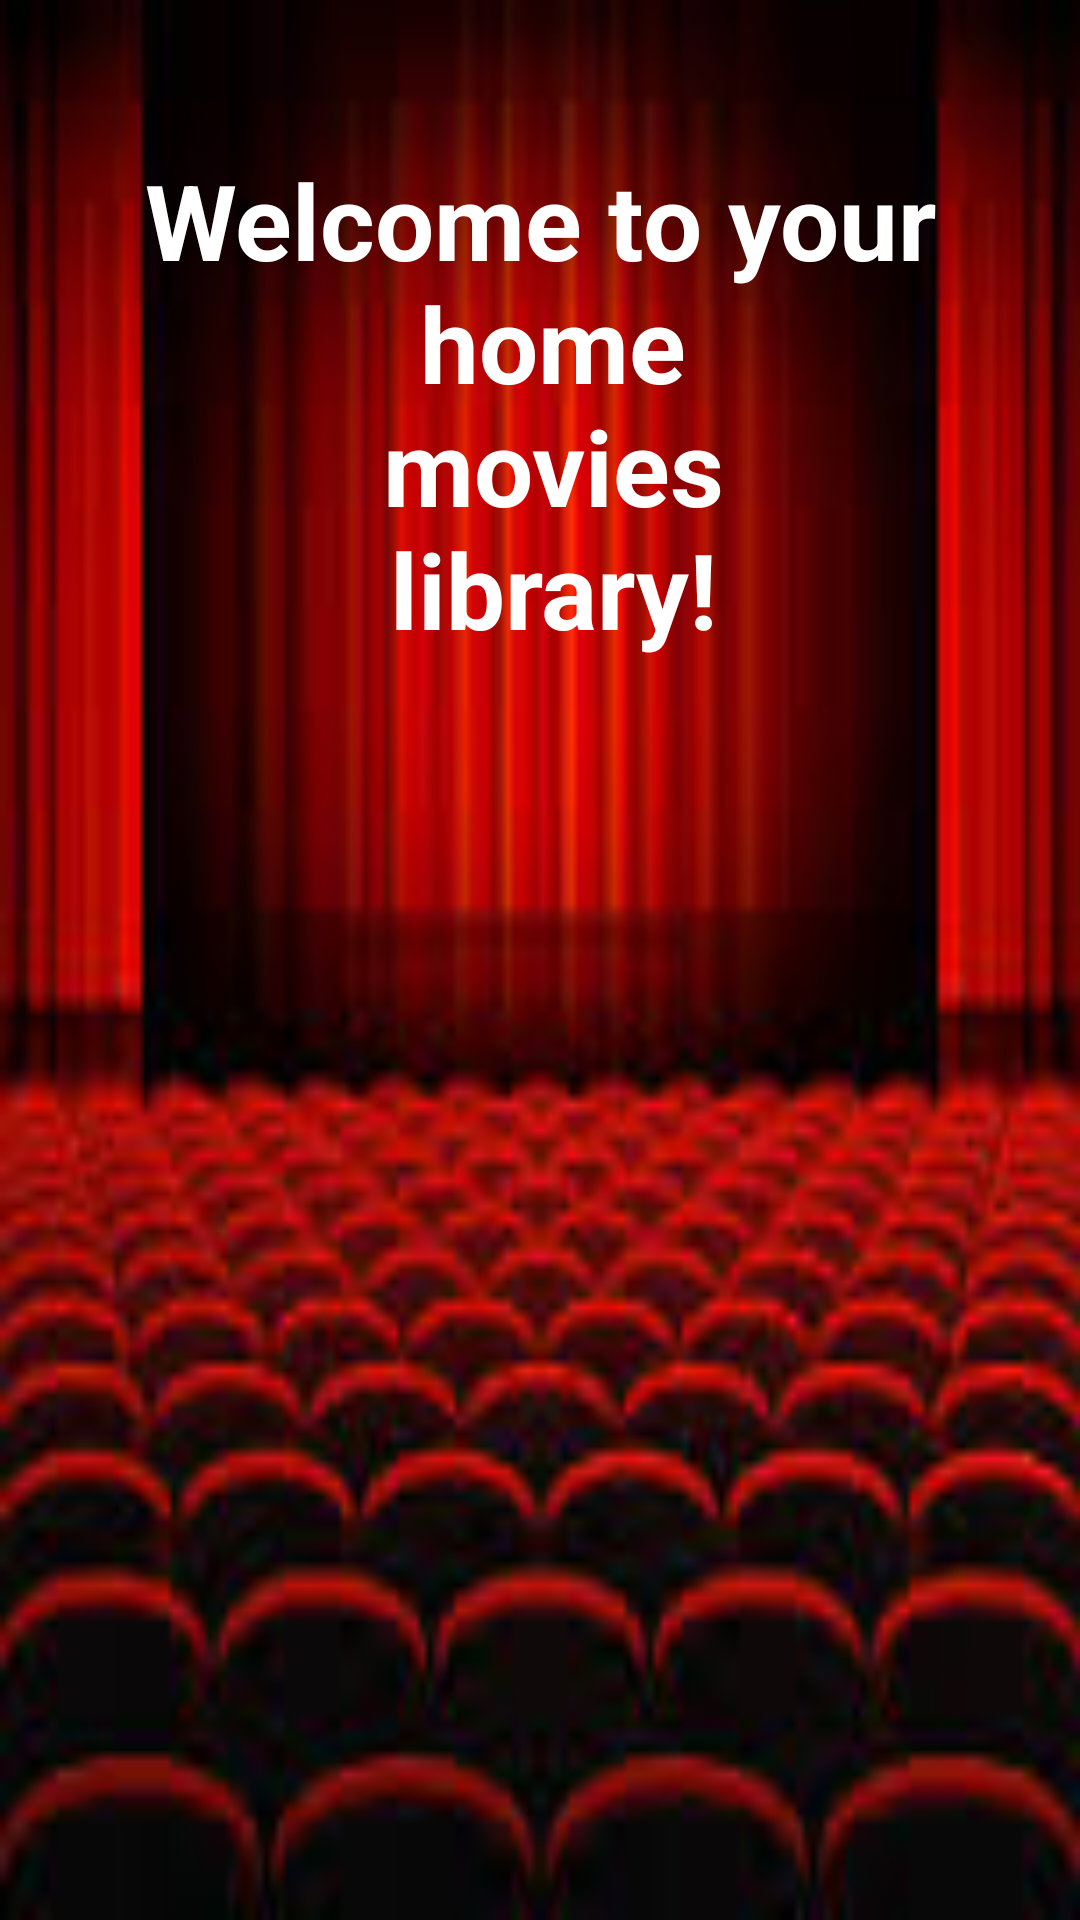

Produce the Android XML layout that renders to this screen, including the resource entries it uses.
<!-- AndroidManifest.xml: application theme Theme.MyAppTheme -->
<!-- res/layout/activity_main.xml -->
<FrameLayout xmlns:android="http://schemas.android.com/apk/res/android"
    xmlns:tools="http://schemas.android.com/tools"
    android:layout_width="match_parent"
    android:layout_height="match_parent">

<LinearLayout
     android:layout_width="fill_parent"
    android:layout_height="fill_parent" android:paddingLeft="@dimen/activity_horizontal_margin"
    android:paddingRight="@dimen/activity_horizontal_margin"
    android:paddingTop="@dimen/activity_vertical_margin"
    android:paddingBottom="@dimen/activity_vertical_margin" tools:context=".MainActivity"
    android:orientation="vertical"
    android:background="@drawable/mainbg">

    <ListView
        android:layout_width="fill_parent"
        android:layout_height="match_parent"
        android:id="@+id/listMovies"
        android:layout_alignParentTop="true"
        android:layout_centerHorizontal="true"
        android:layout_weight="10"
        android:layout_marginLeft="5dp"
        android:layout_marginRight="5dp" />

    <Button
        android:layout_width="wrap_content"
        android:layout_height="wrap_content"
        android:text="@string/activity_main_btnAdd"
        android:id="@+id/btnAdd"
        android:layout_gravity="center"
        android:layout_weight="1"
        android:ellipsize="middle" />

</LinearLayout>

    <TextView
        android:layout_width="fill_parent"
        android:layout_height="fill_parent"
        android:text="@string/activity_main_welcomeText"
        android:id="@+id/welcomeText"
        android:textColor="#ffffffff"
        android:gravity="center_horizontal"
        android:background="@drawable/welcomebg"
        android:clickable="false"
        android:textSize="35dp"
        android:paddingTop="50dp"
        android:textStyle="bold" />
</FrameLayout>
<!-- resources referenced by this layout -->
<resources>
  <!-- drawable mainbg: jpg bitmap (drawable, 19073 bytes) -->
  <!-- drawable welcomebg: jpg bitmap (drawable, 28624 bytes) -->
  <string name="activity_main_btnAdd">add movie</string>
  <string name="activity_main_welcomeText">Welcome to your\n home\n movies\n library!</string>
  <style name="Theme.MyAppTheme" parent="Theme.AppCompat.Light.DarkActionBar">
  
  
          </style>
</resources>
